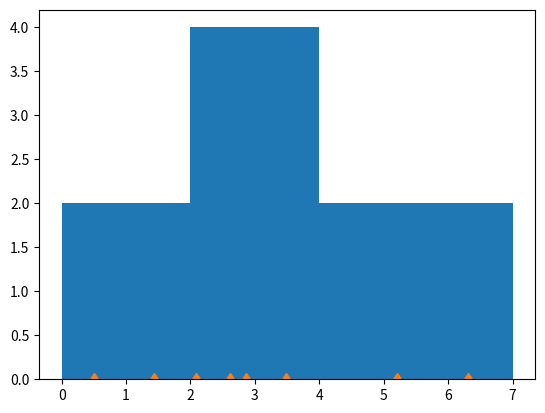

Source code (Python):
import matplotlib.pyplot as plt
import numpy as np
# def count_in_bin(values,lower,upper):




# binsData.sort
# box= [[] for i in range( len(binsData)+1)]
# for bIndex in range(len(binsData)) :
#   border = binsData[bIndex]
#   rIndex=0
#   while (rIndex<len(resource)):
#     crtNumber=resource[rIndex]
#     if crtNumber<=border:
#       box[bIndex].append(crtNumber)
#       resource.remove(crtNumber)
#     else :
#       rIndex+=1
# if(len(resource)>0):
#   box[len(box)-1].extend(resource)
# fig, ax = plt.subplots()
# fruits = []

# for botText in binsData:
#   fruits.append(str(botText))
# strLastOne=">"+str(binsData[len(binsData)-1])
# fruits.append(strLastOne)
# counts = []
# for oneList in box:
#   counts.append(len(oneList))
# bar_labels = ['red', 'blue', '_red', 'orange']
# bar_colors = ['tab:green', 'tab:blue', 'tab:red', 'tab:orange']

# ax.bar(fruits, counts, label=bar_labels, color=bar_colors)
# ax.bar(fruits, counts  )
# # ax.set_ylabel('fruit supply')
# # ax.set_title('Fruit supply by kind and color')
# ax.legend(title='Fruit color')

# plt.show()
def count_in_bin(values,dividers):
  resource=values
  binsData=dividers
  binsData.sort
  box= [[] for i in range( len(binsData)+1)]
  for bIndex in range(len(binsData)) :
    border = binsData[bIndex]
    rIndex=0
    while (rIndex<len(resource)):
      crtNumber=resource[rIndex]
      if crtNumber<=border:
        box[bIndex].append(crtNumber)
        resource.remove(crtNumber)
      else :
        rIndex+=1
  if(len(resource)>0):
    box[len(box)-1].extend(resource)
  fig, ax = plt.subplots()
  fruits = []
  for botText in binsData:
    fruits.append(str(botText))
    strLastOne=">"+str(binsData[len(binsData)-1])
  fruits.append(strLastOne)
  counts = []
  for oneList in box:
    counts.append(len(oneList))
  ax.bar(fruits, counts  )
  plt.show()

resource=[i+1 for i in range(10)]
binsData=[2,5,7]
# count_in_bin(resource,binsData)
resource=[2.09, 0.5, 3.48, 1.44, 5.2, 2.86, 2.62, 6.31]
binsData=[0,2,4,7]

xdata=np.array(resource)
xbins=np.array(binsData)

fig, ax = plt.subplots()
ax.hist(xdata,xbins)
ax.plot(xdata, 0*xdata, 'd')
plt.show()